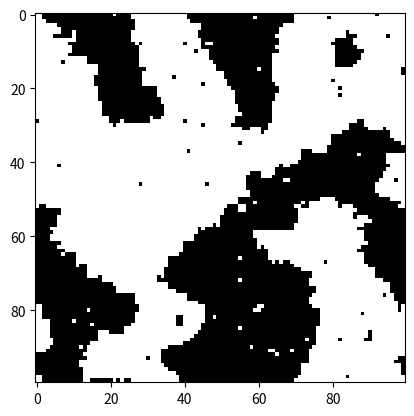

The script that saved this image:
import matplotlib.pyplot as plt
import math
import random

class Lattice():
    def __init__(self, gridsize, temperature):
        self.size = gridsize
        self.T = temperature
        self.spin = [[random.choice([-1,1]) for _ in range(self.size)] for _ in range(self.size)]

    def energy_diff(self, i, j):
        top = self.spin[(i-1)%self.size][j]
        bottom = self.spin[(i+1)%self.size][j]
        left = self.spin[i][(j-1)%self.size]
        right = self.spin[i][(j+1)%self.size]

        return 2*self.spin[i][j]*(top+bottom+left+right)
    
    def step(self):
        i = random.randint(0,self.size-1)
        j = random.randint(0,self.size-1)

        deltaE = self.energy_diff(i,j)
        if deltaE <= 0:
            self.spin[i][j] *= -1
        else:
            flip_probability = math.exp(-deltaE/self.T)
            if random.random() < flip_probability:
                self.spin[i][j] *= -1

    def MC_step(self):
        for _ in range(self.size**2):
            self.step()


if __name__ == "__main__":
    gridsize = 100
    temperature = 1.5
    lattice = Lattice(gridsize, temperature)
    MC_steps = 100
    for _ in range(MC_steps):
        lattice.MC_step()
    plt.imshow(lattice.spin, cmap="gray")
    plt.show()
